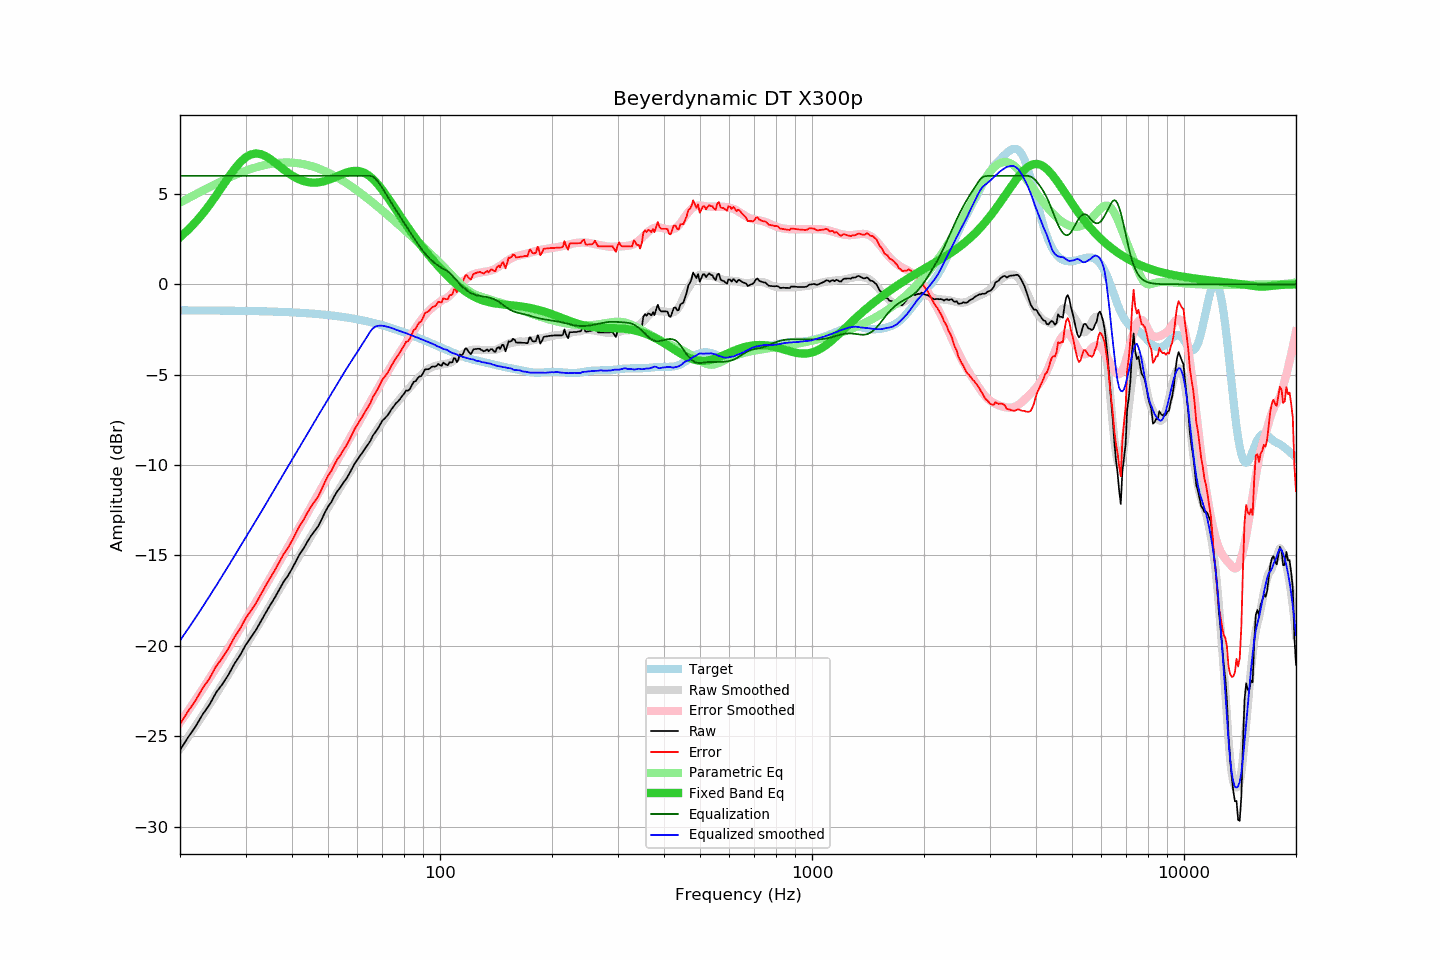

The file beside this chart, header and first rows:
frequency, raw, error, smoothed, error_smoothed, equalization, parametric_eq, equalized_raw, equalized_smoothed, target
20, -25.77, -24.33, -25.71, -24.24, 6.00, 2.60, -19.77, -19.71, -1.44
21, -25.08, -23.64, -25.07, -23.61, 6.00, 3.00, -19.08, -19.07, -1.44
22, -24.48, -23.03, -24.46, -23.00, 6.00, 3.43, -18.48, -18.46, -1.45
23, -23.80, -22.35, -23.85, -22.39, 6.00, 3.90, -17.80, -17.85, -1.45
24, -23.26, -21.81, -23.26, -21.80, 6.00, 4.39, -17.26, -17.26, -1.45
25, -22.59, -21.14, -22.68, -21.23, 6.00, 4.90, -16.59, -16.68, -1.45
26, -22.12, -20.66, -22.12, -20.67, 6.00, 5.42, -16.12, -16.12, -1.46
27, -21.60, -20.14, -21.57, -20.12, 6.00, 5.92, -15.60, -15.57, -1.46
28, -21.00, -19.54, -21.04, -19.58, 6.00, 6.36, -15.00, -15.04, -1.46
29, -20.53, -19.06, -20.52, -19.06, 6.00, 6.74, -14.53, -14.52, -1.47
30, -19.97, -18.50, -20.02, -18.55, 6.00, 7.02, -13.97, -14.02, -1.47
31, -19.54, -18.06, -19.54, -18.06, 6.00, 7.18, -13.54, -13.54, -1.48
32, -19.13, -17.64, -19.07, -17.58, 6.00, 7.24, -13.13, -13.07, -1.48
33, -18.64, -17.15, -18.62, -17.12, 6.00, 7.20, -12.64, -12.62, -1.49
34, -18.17, -16.67, -18.17, -16.66, 6.00, 7.09, -12.17, -12.17, -1.50
35, -17.73, -16.22, -17.74, -16.22, 6.00, 6.92, -11.73, -11.74, -1.51
36, -17.32, -15.81, -17.30, -15.79, 6.00, 6.73, -11.32, -11.30, -1.51
37, -16.88, -15.36, -16.88, -15.36, 6.00, 6.54, -10.88, -10.88, -1.52
38, -16.45, -14.92, -16.48, -14.95, 6.00, 6.35, -10.45, -10.48, -1.53
39, -16.13, -14.59, -16.09, -14.55, 6.00, 6.17, -10.13, -10.09, -1.54
40, -15.74, -14.19, -15.72, -14.15, 6.00, 6.02, -9.74, -9.72, -1.55
41, -15.32, -13.76, -15.34, -13.77, 6.00, 5.89, -9.32, -9.34, -1.56
42, -14.91, -13.33, -14.98, -13.39, 6.00, 5.79, -8.91, -8.98, -1.58
43, -14.61, -13.02, -14.63, -13.02, 6.00, 5.71, -8.61, -8.63, -1.59
44, -14.24, -12.64, -14.28, -12.66, 6.00, 5.66, -8.24, -8.28, -1.60
45, -13.92, -12.30, -13.94, -12.31, 6.00, 5.63, -7.92, -7.94, -1.62
46, -13.66, -12.03, -13.60, -11.96, 6.00, 5.62, -7.66, -7.60, -1.63
47, -13.40, -11.75, -13.28, -11.62, 6.00, 5.64, -7.40, -7.28, -1.65
48, -13.03, -11.36, -12.97, -11.29, 6.00, 5.67, -7.03, -6.97, -1.67
49, -12.64, -10.96, -12.66, -10.96, 6.00, 5.71, -6.64, -6.66, -1.68
50, -12.30, -10.60, -12.36, -10.64, 6.00, 5.77, -6.30, -6.36, -1.70
51, -12.06, -10.34, -12.07, -10.33, 6.00, 5.83, -6.06, -6.07, -1.72
52, -11.72, -9.98, -11.78, -10.02, 6.00, 5.91, -5.72, -5.78, -1.74
53, -11.44, -9.67, -11.50, -9.72, 6.00, 5.98, -5.44, -5.50, -1.76
54, -11.23, -9.44, -11.22, -9.42, 6.00, 6.05, -5.23, -5.22, -1.79
55, -10.97, -9.16, -10.95, -9.13, 6.00, 6.12, -4.97, -4.95, -1.81
56, -10.76, -8.92, -10.69, -8.85, 6.00, 6.18, -4.76, -4.69, -1.84
57, -10.49, -8.63, -10.44, -8.57, 6.00, 6.23, -4.49, -4.44, -1.86
58, -10.20, -8.31, -10.20, -8.30, 6.00, 6.26, -4.20, -4.20, -1.89
59, -9.91, -8.00, -9.97, -8.04, 6.00, 6.27, -3.91, -3.97, -1.91
60, -9.70, -7.76, -9.74, -7.77, 6.00, 6.27, -3.70, -3.74, -1.94
61, -9.48, -7.51, -9.50, -7.51, 6.00, 6.25, -3.48, -3.50, -1.97
62, -9.28, -7.28, -9.27, -7.26, 6.00, 6.20, -3.28, -3.27, -2.00
63, -9.06, -7.03, -9.04, -7.00, 6.00, 6.14, -3.06, -3.04, -2.03
64, -8.87, -6.81, -8.82, -6.75, 6.00, 6.05, -2.87, -2.82, -2.06
65, -8.66, -6.56, -8.60, -6.50, 6.00, 5.94, -2.66, -2.60, -2.09
66, -8.37, -6.24, -8.39, -6.26, 5.95, 5.82, -2.42, -2.44, -2.13
67, -8.18, -6.02, -8.19, -6.02, 5.85, 5.69, -2.33, -2.34, -2.16
68, -8.00, -5.80, -7.99, -5.79, 5.70, 5.54, -2.30, -2.30, -2.20
69, -7.77, -5.54, -7.80, -5.56, 5.52, 5.38, -2.25, -2.29, -2.23
70, -7.54, -5.27, -7.61, -5.34, 5.32, 5.21, -2.22, -2.29, -2.27
71, -7.42, -5.11, -7.43, -5.12, 5.12, 5.04, -2.30, -2.32, -2.30
72, -7.29, -4.95, -7.25, -4.91, 4.91, 4.86, -2.38, -2.34, -2.34
73, -7.13, -4.75, -7.08, -4.70, 4.70, 4.69, -2.43, -2.37, -2.38
74, -6.92, -4.50, -6.92, -4.51, 4.51, 4.51, -2.41, -2.41, -2.42
75, -6.77, -4.31, -6.77, -4.31, 4.31, 4.33, -2.46, -2.46, -2.46
76, -6.60, -4.10, -6.63, -4.12, 4.12, 4.15, -2.48, -2.50, -2.50
77, -6.49, -3.95, -6.48, -3.94, 3.94, 3.97, -2.55, -2.54, -2.54
78, -6.36, -3.78, -6.35, -3.76, 3.76, 3.80, -2.60, -2.58, -2.58
79, -6.19, -3.57, -6.21, -3.59, 3.59, 3.63, -2.60, -2.62, -2.62
... 553 more rows
